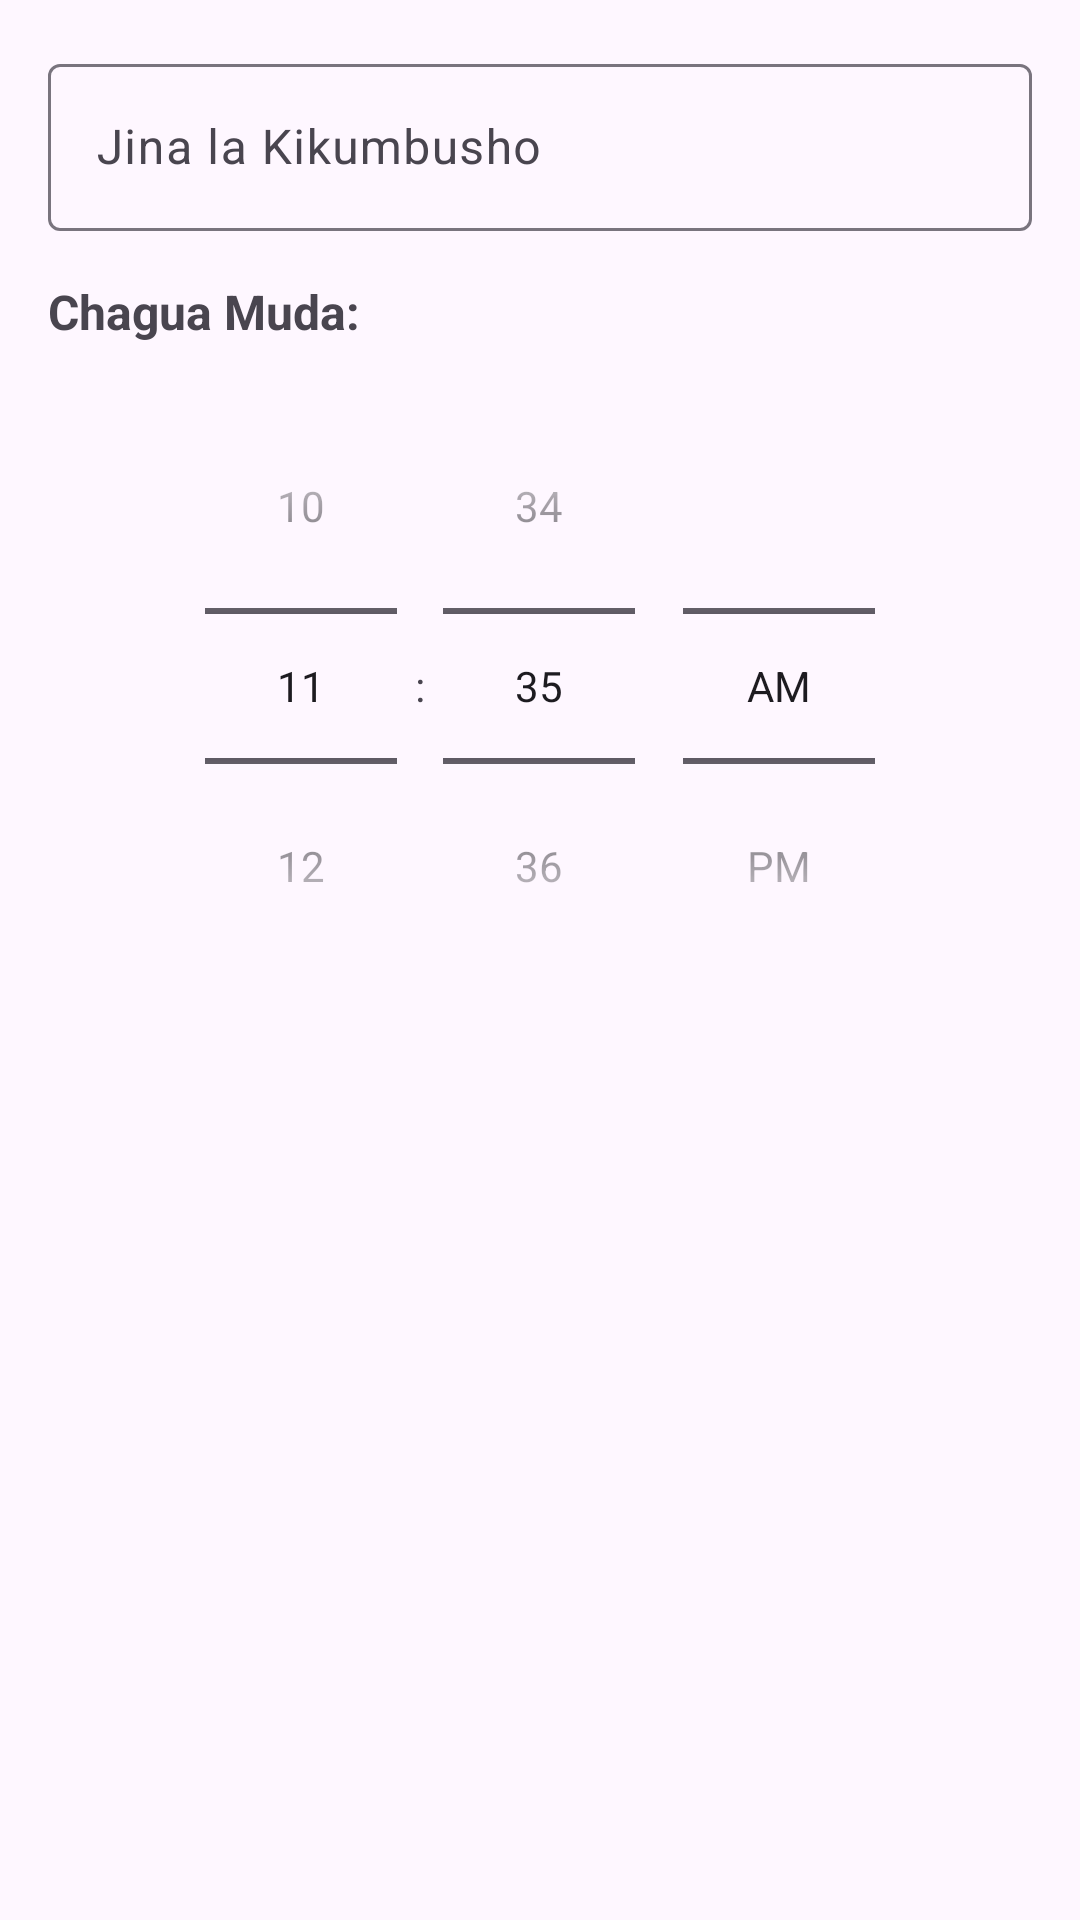

This screen was rendered from an Android layout file. Write that file and the resources it references.
<!-- AndroidManifest.xml: application theme Theme.FowlTyphoidMonitor -->
<!-- res/layout/dialog_add_reminder.xml -->
<?xml version="1.0" encoding="utf-8"?>
<LinearLayout xmlns:android="http://schemas.android.com/apk/res/android"
    android:layout_width="match_parent"
    android:layout_height="wrap_content"
    android:orientation="vertical"
    android:padding="16dp">

    
    <com.google.android.material.textfield.TextInputLayout
        android:layout_width="match_parent"
        android:layout_height="wrap_content"
        android:layout_marginBottom="16dp"
        android:hint="Jina la Kikumbusho">

        <com.google.android.material.textfield.TextInputEditText
            android:id="@+id/editReminderTitle"
            android:layout_width="match_parent"
            android:layout_height="wrap_content"
            android:inputType="text"
            android:maxLines="1" />

    </com.google.android.material.textfield.TextInputLayout>

    
    <TextView
        android:layout_width="wrap_content"
        android:layout_height="wrap_content"
        android:text="Chagua Muda:"
        android:textSize="16sp"
        android:textStyle="bold"
        android:layout_marginBottom="8dp" />

    <TimePicker
        android:id="@+id/timePickerReminder"
        android:layout_width="match_parent"
        android:layout_height="wrap_content"
        android:timePickerMode="spinner" />

</LinearLayout>
<!-- resources referenced by this layout -->
<resources>
  <style name="Theme.FowlTyphoidMonitor" parent="Base.Theme.FowlTyphoidMonitor" />
  <style name="Base.Theme.FowlTyphoidMonitor" parent="Theme.Material3.DayNight.NoActionBar">
          
          
      </style>
</resources>
